Run: headless pygame with SDL's dummy video driver; simulated clock (each Clock.tick advances the game by its frame time, no real sleeping); random seed 0; keys injected as events and as key.get_pressed() state; mouse plan: one left click at the window centre at the start of phase 2, then a move to the lower-right quarter at the start of phase 3.
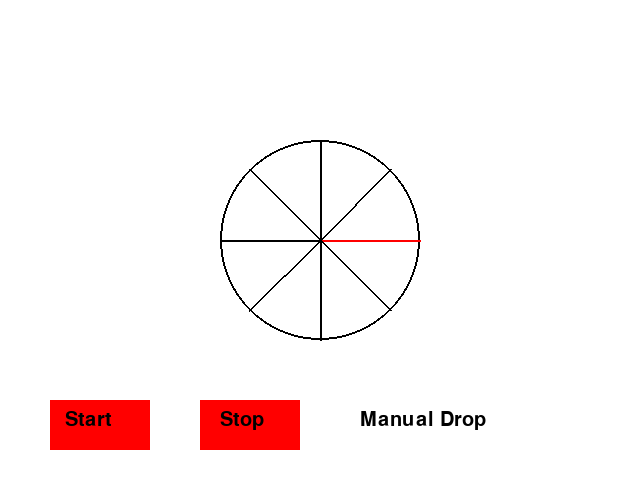
Frame 1 of 4 · flips 1–60 · no input
Frame 2 of 4 · flips 61–180 · clicked the window centre · tapped SPACE, RETURN · held RIGHT (→), D · screen unchanged from frame 1, image omitted
Frame 3 of 4 · flips 181–300 · moved the mouse to the lower-right quarter · held DOWN (↓), S · screen unchanged from frame 2, image omitted
Frame 4 of 4 · flips 301–420 · held LEFT (←), A, UP (↑), W · screen unchanged from frame 3, image omitted

The pygame program that drew these frames:

import pygame
import math
import sys
import time

# Colors
WHITE = (255, 255, 255)
BLACK = (0, 0, 0)
RED = (255, 0, 0)
GREEN = (0, 255, 0)

# Pygame initialization
pygame.init()
screen = pygame.display.set_mode((640, 480))  # Windowed mode
pygame.display.set_caption("Robot Cone Drop Simulation")
clock = pygame.time.Clock()

# Fonts
font_small = pygame.font.Font(None, 20)
font_mid = pygame.font.Font(None, 30)
font_big = pygame.font.Font(None, 50)

# Buttons
start_button = pygame.Rect(50, 400, 100, 50)
stop_button = pygame.Rect(200, 400, 100, 50)
manual_button = pygame.Rect(350, 400, 150, 50)

# Variables
running = False
cone_count = 0
disk_angle = 0  # Current angle of the disk
log = []  # Store drop history
last_drop_time = time.time()
drop_interval = 2  # Seconds between automatic drops

import logging

# Set up logging to a file
logging.basicConfig(
    filename="simulation.log",  # Log file name
    level=logging.INFO,         # Logging level
    format="%(asctime)s - %(message)s",  # Log message format
    datefmt="%Y-%m-%d %H:%M:%S"  # Timestamp format
)

def log_and_print(message):
    """Logs the message to the file and prints it to the terminal."""
    print(message)       # Print to terminal
    logging.info(message)  # Write to log file

def drop_cone():
    """Simulates a cone drop by updating the disk angle and log."""
    global disk_angle, cone_count
    disk_angle = (disk_angle + 45) % 360  # Move disk by 45 degrees
    cone_count += 1
    timestamp = time.strftime('%H:%M:%S')
    log_entry = f"Dropped cone at {disk_angle}° ({timestamp})"
    log.append(log_entry)
    print(log_entry)  # Log to the terminal

def draw_disk(surface, angle):
    """Draw the spinning disk."""
    center = (320, 240)
    pygame.draw.circle(surface, BLACK, center, 100, 2)
    # Draw 8 segments
    for i in range(8):
        theta = math.radians(i * 45 + angle)
        x = center[0] + 100 * math.cos(theta)
        y = center[1] - 100 * math.sin(theta)
        pygame.draw.line(surface, RED if i == 0 else BLACK, center, (x, y), 2)

def draw_buttons():
    """Draw control buttons."""
    pygame.draw.rect(screen, GREEN if running else RED, start_button)
    pygame.draw.rect(screen, RED, stop_button)
    pygame.draw.rect(screen, WHITE, manual_button)

    start_text = font_mid.render("Start", True, BLACK)
    stop_text = font_mid.render("Stop", True, BLACK)
    manual_text = font_mid.render("Manual Drop", True, BLACK)

    screen.blit(start_text, start_button.move(15, 10))
    screen.blit(stop_text, stop_button.move(20, 10))
    screen.blit(manual_text, manual_button.move(10, 10))

def draw_log():
    """Display the drop log."""
    y = 10
    for entry in log[-10:]:  # Show last 10 entries
        log_text = font_small.render(entry, True, BLACK)
        screen.blit(log_text, (10, y))
        y += 20

try:
    print("Starting the simulation... Press Ctrl+C to quit.")
    while True:
        screen.fill(WHITE)
        draw_disk(screen, disk_angle)
        draw_buttons()
        draw_log()

        for event in pygame.event.get():
            if event.type == pygame.QUIT:
                raise KeyboardInterrupt
            elif event.type == pygame.MOUSEBUTTONDOWN:
                x, y = event.pos
                log_and_print(f"Mouse clicked at ({x}, {y})")
                if start_button.collidepoint(x, y):
                    running = True
                    log_and_print("Simulation started. Automatic cone drops enabled.")
                elif stop_button.collidepoint(x, y):
                    running = False
                    log_and_print("Simulation stopped. Automatic cone drops disabled.")
                elif manual_button.collidepoint(x, y):
                    log_and_print("Manual drop triggered.")
                    drop_cone()  # Perform a manual cone drop

        if running:
            current_time = time.time()
            if current_time - last_drop_time >= drop_interval:
                log_and_print("Automatic drop interval reached.")
                drop_cone()
                last_drop_time = current_time

        pygame.display.flip()
        clock.tick(30)

except KeyboardInterrupt:
    log_and_print("Exiting the simulation. Goodbye!")
finally:
    pygame.quit()
    sys.exit()
